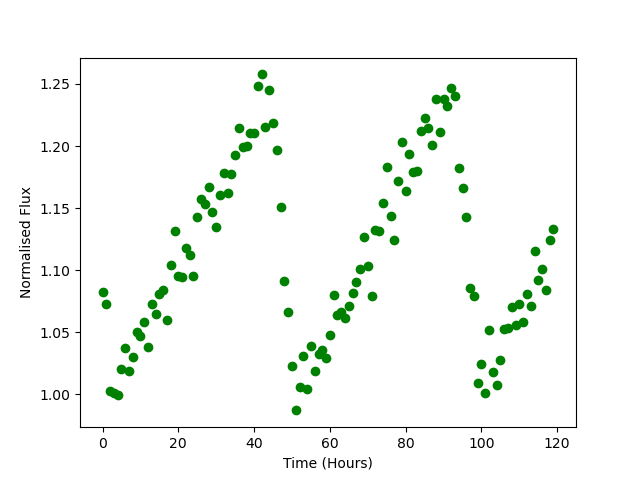

The file beside this chart, header and first rows:
Time, Flux
0.0, 1.082
1.0, 1.073
2.0, 1.003
3.0, 1.001
4.0, 0.9996
5.0, 1.021
6.0, 1.037
7.0, 1.019
8.0, 1.03
9.0, 1.05
10.0, 1.047
11.0, 1.058
12.0, 1.038
13.0, 1.072
14.0, 1.064
15.0, 1.081
16.0, 1.084
17.0, 1.06
18.0, 1.104
19.0, 1.131
20.0, 1.096
21.0, 1.095
22.0, 1.118
23.0, 1.112
24.0, 1.095
25.0, 1.143
26.0, 1.157
27.0, 1.153
28.0, 1.167
29.0, 1.147
30.0, 1.135
31.0, 1.161
32.0, 1.178
33.0, 1.162
34.0, 1.177
35.0, 1.192
36.0, 1.215
37.0, 1.2
38.0, 1.2
39.0, 1.211
40.0, 1.211
41.0, 1.249
42.0, 1.258
43.0, 1.215
44.0, 1.245
45.0, 1.219
46.0, 1.197
47.0, 1.151
48.0, 1.091
49.0, 1.066
50.0, 1.023
51.0, 0.9868
52.0, 1.006
53.0, 1.031
54.0, 1.004
55.0, 1.039
56.0, 1.019
57.0, 1.032
58.0, 1.035
59.0, 1.029
... 60 more rows
